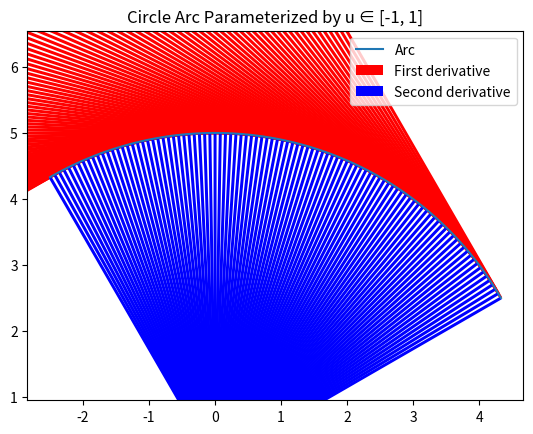

Reproduce this figure in Python.
import numpy as np
import matplotlib.pyplot as plt

def arc_parameter_circle(r, theta0, dtheta, num_points=100):

    u     = np.linspace(0, 1, num_points)
    theta = dtheta*u + theta0

    x    =            r*np.cos(theta)
    y    =            r*np.sin(theta)
    x_u  =    -r*dtheta*np.sin(theta)
    y_u  =     r*dtheta*np.cos(theta)
    x_uu = -r*dtheta**2*np.cos(theta)
    y_uu = -r*dtheta**2*np.sin(theta)

    return x, y, x_u, y_u, x_uu, y_uu

# Example parameters
r = 5
theta0 = np.pi / 6  # 30 degrees
delta_theta = np.pi / 2  # 90 degrees

x, y, x_u, y_u, x_uu, y_uu = arc_parameter_circle(r, theta0, delta_theta)
print(x_uu, y_uu)
plt.plot(x, y, label="Arc")
plt.quiver(x, y, x_u, y_u, color="red", scale=1, label="First derivative")
plt.quiver(x, y, x_uu, y_uu, color="blue", scale=1, label="Second derivative")
plt.axis('equal')
plt.legend()
plt.title("Circle Arc Parameterized by u ∈ [-1, 1]")
plt.show()
